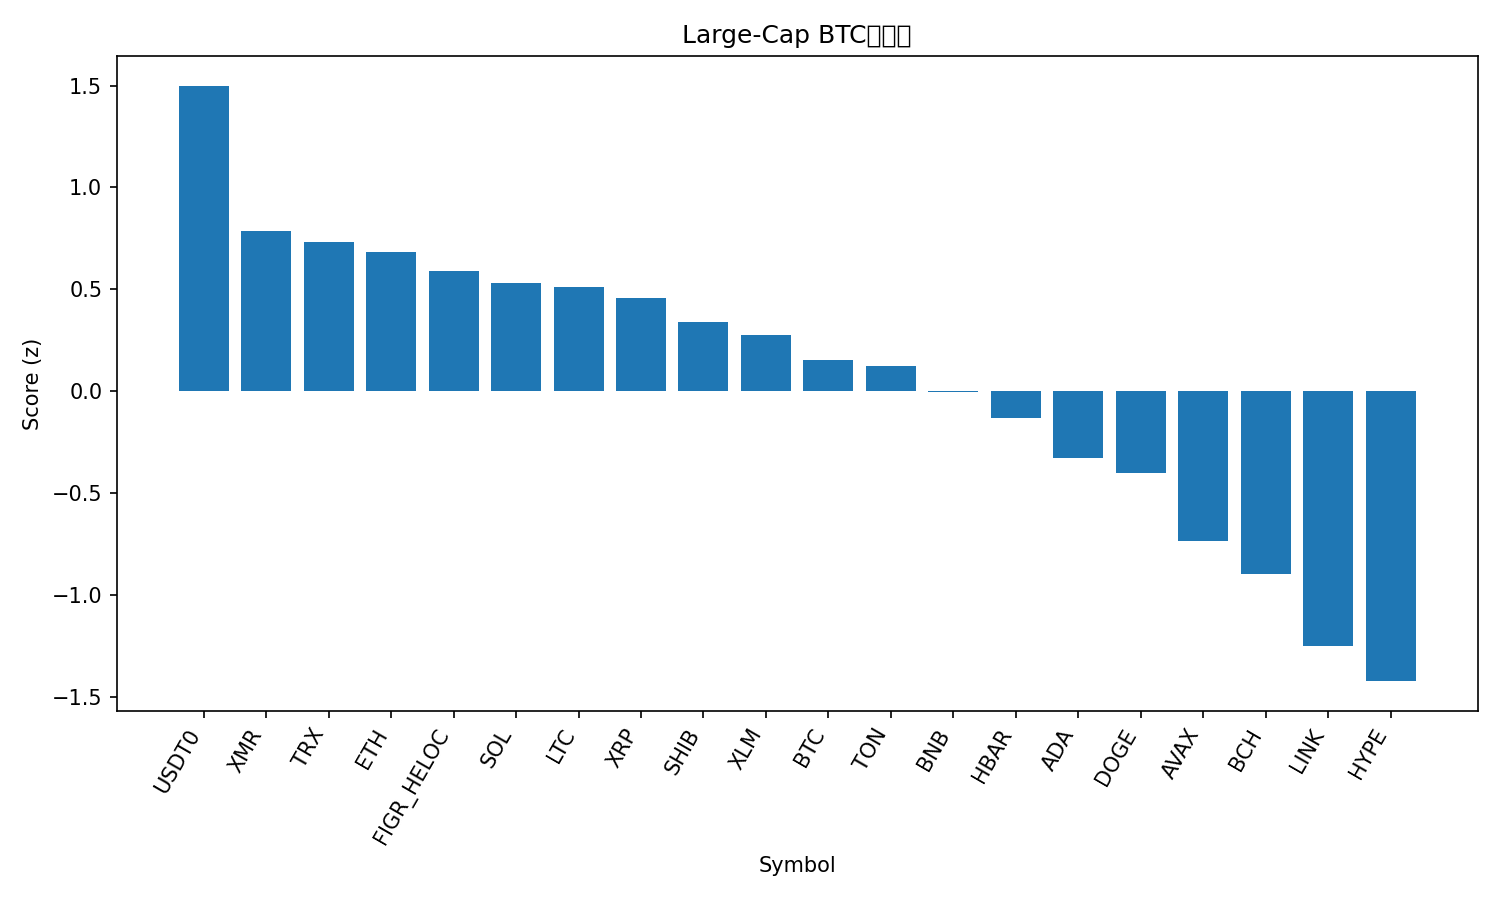

The data file committed next to this chart (first rows):
rank, name, symbol, price_btc, price_usd, pct_1h_btc, pct_24h_btc, pct_7d_btc, market_cap_rank, market_cap_usd, volume_usd, score
1, USDT0, USDT0, 9.38e-06, 1.001, 0.5375, 2.305, 4.323, 28, 7756041399, 538805098, 1.499
2, Monero, XMR, 0.002755, 293.9, 0.2555, 0.5232, 5.388, 35, 5417973939, 162840149, 0.7878
3, TRON, TRX, 2.91e-06, 0.3109, 0.3127, 0.2267, 3.524, 9, 29418212474, 1068502723, 0.733
4, Ethereum, ETH, 0.03614, 3855, 0.1269, 0.425, 6.521, 2, 464787950865, 52835502362, 0.6812
5, Figure Heloc, FIGR_HELOC, 9.37e-06, 0.9996, 0.6109, -1.998, 0.7427, 15, 13078156438, 104874704, 0.5917
6, Solana, SOL, 0.001724, 183.9, 0.1239, 0.5467, 3.255, 6, 100463817315, 10222908740, 0.5298
7, Litecoin, LTC, 0.00085, 90.65, 0.2844, 0.4367, -1.906, 31, 6922049911, 1063042200, 0.5103
8, XRP, XRP, 2.179e-05, 2.32, 0.1184, 0.7124, 1.01, 5, 139304992208, 6677109157, 0.4584
9, Shiba Inu, SHIB, 9.2206e-11, 9.83e-06, 0.1323, 0.00849, 1.205, 33, 5790307755, 267556157, 0.3378
10, Stellar, XLM, 2.92e-06, 0.3108, -0.0419, 1.119, 0.2607, 19, 9937135851, 337040008, 0.2754
11, Bitcoin, BTC, 1.0, 106668, 0.0, 0.0, 0.0, 1, 2125298588790, 94376251967, 0.1542
12, Toncoin, TON, 1.99e-05, 2.12, -0.06344, -1.014, 7.701, 36, 5344855554, 208081349, 0.1256
13, BNB, BNB, 0.01019, 1086, 0.2792, -3.337, 3.935, 4, 150864073748, 5560660508, -0.006398
14, Hedera, HBAR, 1.54e-06, 0.1642, 0.02969, -2.415, 5.059, 30, 6954244740, 387579985, -0.133
15, Cardano, ADA, 5.9e-06, 0.6297, -0.1782, -0.9049, 0.1196, 11, 23002493727, 1863334428, -0.3267
16, Dogecoin, DOGE, 1.75e-06, 0.1861, -0.3493, 0.1213, -0.8699, 10, 28153858446, 3095397711, -0.4021
17, Avalanche, AVAX, 0.0001876, 20.01, -0.2407, -2.447, -0.1843, 26, 8530162779, 895166141, -0.7377
18, Bitcoin Cash, BCH, 0.004433, 472.8, 0.1027, -4.889, -3.879, 21, 9416134478, 511505605, -0.8958
19, Chainlink, LINK, 0.0001564, 16.68, -0.5324, -2.598, -1.974, 17, 11616651082, 1330518771, -1.253
20, Hyperliquid, HYPE, 0.0003294, 35.13, -0.4963, -3.127, -4.751, 20, 9513389650, 734795369, -1.424
21, Sui, SUI, 2.291e-05, 2.44, -0.9115, -0.6262, -6.213, 23, 8862426488, 1929471139, -1.568
